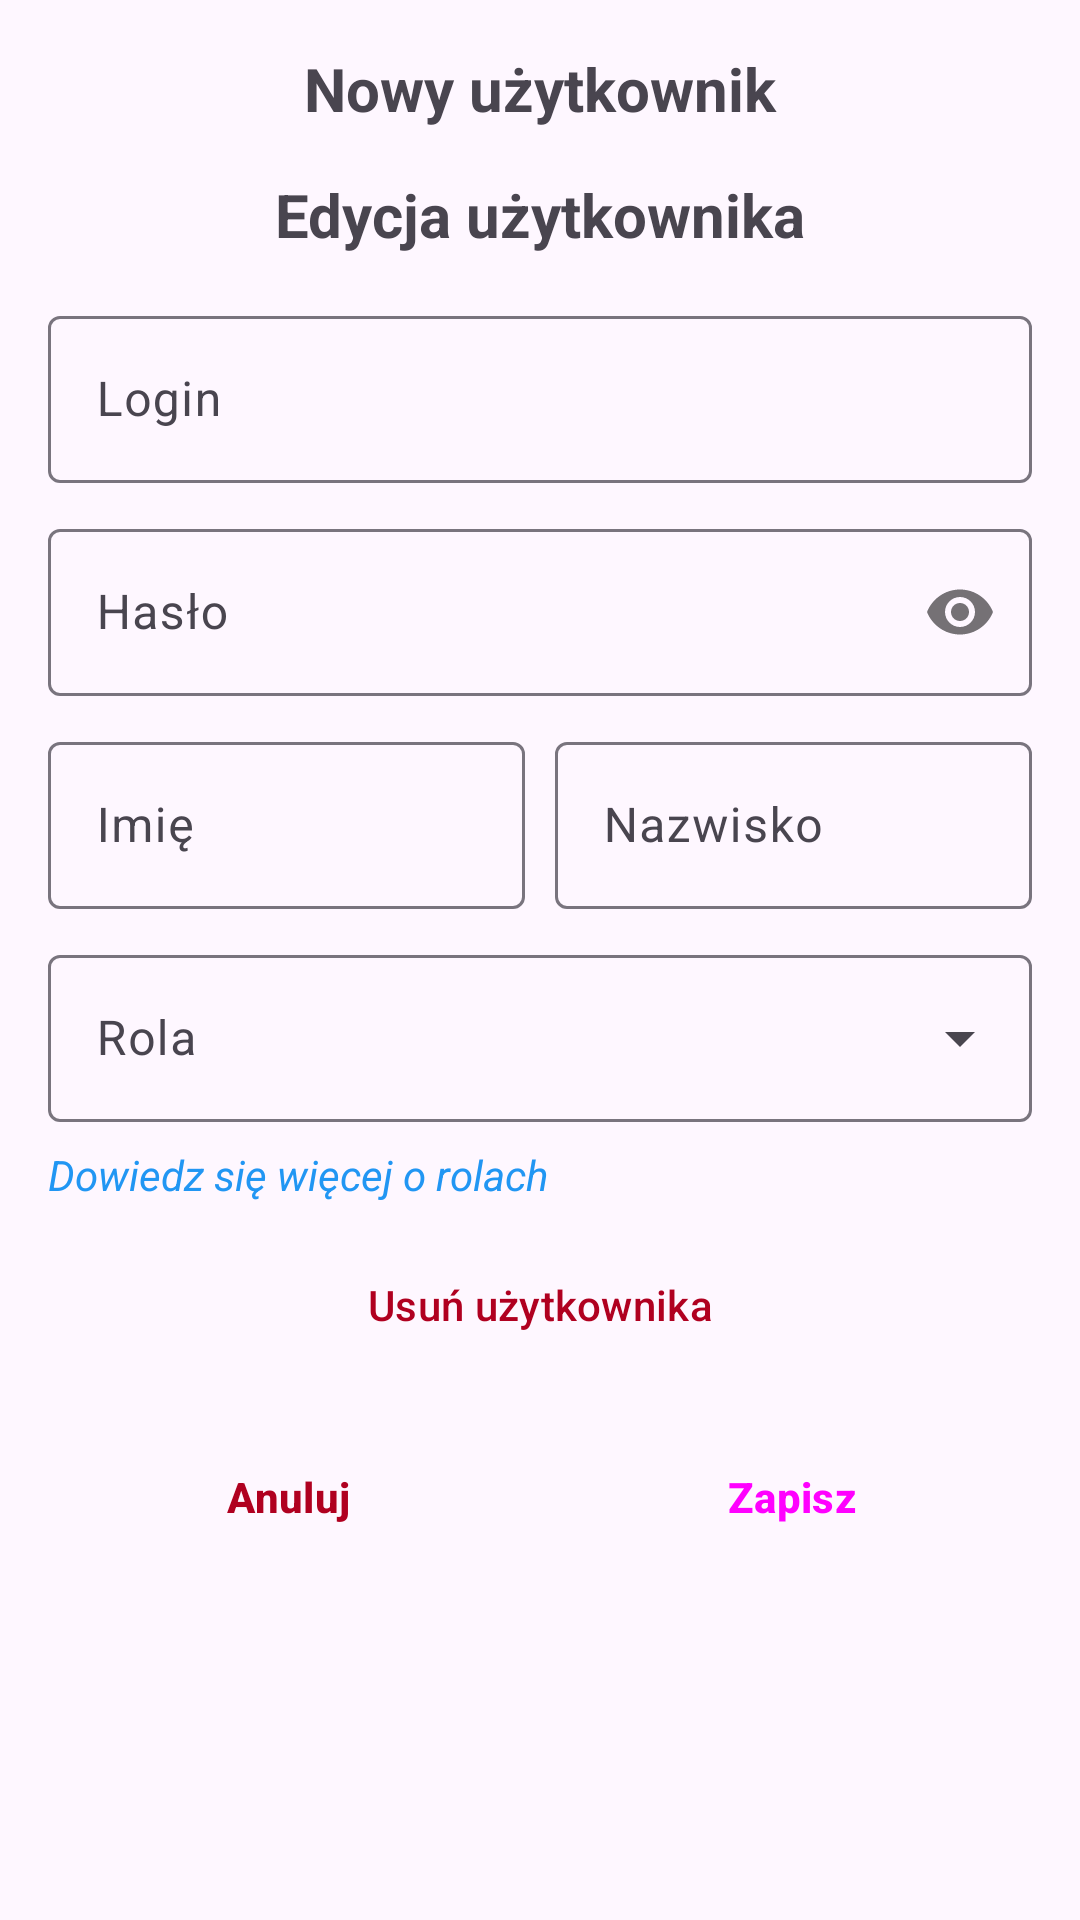

Reconstruct the res/layout file that produces this screen, plus the resources it refers to.
<!-- AndroidManifest.xml: application theme Theme.Magazynex -->
<!-- res/layout/dialog_add_user.xml -->
<?xml version="1.0" encoding="utf-8"?>
<LinearLayout xmlns:android="http://schemas.android.com/apk/res/android"
    android:layout_width="match_parent"
    android:layout_height="wrap_content"
    xmlns:app="http://schemas.android.com/apk/res-auto"
    android:orientation="vertical"
    android:padding="16dp">

    <TextView
        android:id="@+id/dialogTitleAdd"
        android:layout_width="match_parent"
        android:layout_height="wrap_content"
        android:text="Nowy użytkownik"
        android:textSize="20sp"
        android:textStyle="bold"
        android:gravity="center"
        android:paddingBottom="15dp"/>

    <TextView
        android:id="@+id/dialogTitleEdit"
        android:layout_width="match_parent"
        android:layout_height="wrap_content"
        android:text="Edycja użytkownika"
        android:textSize="20sp"
        android:textStyle="bold"
        android:gravity="center"
        android:paddingBottom="15dp"/>

    <com.google.android.material.textfield.TextInputLayout
        android:layout_width="match_parent"
        android:layout_height="wrap_content"
        android:hint="Login"
        android:id="@+id/inputNewLoginLayout">

        <com.google.android.material.textfield.TextInputEditText
            android:layout_width="match_parent"
            android:layout_height="wrap_content"
            android:id="@+id/inputNewLogin"/>
    </com.google.android.material.textfield.TextInputLayout>

    <com.google.android.material.textfield.TextInputLayout
        android:layout_width="match_parent"
        android:layout_height="wrap_content"
        android:hint="Hasło"
        android:layout_marginTop="10dp"
        app:passwordToggleEnabled="true"
        android:id="@+id/inputNewPasswordLayout">

        <com.google.android.material.textfield.TextInputEditText
            android:layout_width="match_parent"
            android:layout_height="wrap_content"
            android:id="@+id/inputNewPassword"
            android:inputType="textPassword"/>
    </com.google.android.material.textfield.TextInputLayout>

    <LinearLayout
        android:layout_width="match_parent"
        android:layout_height="wrap_content"
        android:orientation="horizontal"
        android:layout_marginTop="10dp">

        <com.google.android.material.textfield.TextInputLayout
            android:layout_width="0dp"
            android:layout_height="wrap_content"
            android:layout_weight="1"
            android:hint="Imię"
            android:layout_marginRight="5dp"
            android:id="@+id/inputNewNameLayout">

            <com.google.android.material.textfield.TextInputEditText
                android:layout_width="match_parent"
                android:layout_height="wrap_content"
                android:id="@+id/inputNewName"/>
        </com.google.android.material.textfield.TextInputLayout>

        <com.google.android.material.textfield.TextInputLayout
            android:layout_width="0dp"
            android:layout_height="wrap_content"
            android:layout_weight="1"
            android:hint="Nazwisko"
            android:layout_marginLeft="5dp"
            android:id="@+id/inputNewSurnameLayout">

            <com.google.android.material.textfield.TextInputEditText
                android:layout_width="match_parent"
                android:layout_height="wrap_content"
                android:id="@+id/inputNewSurname"/>
        </com.google.android.material.textfield.TextInputLayout>
    </LinearLayout>

    <com.google.android.material.textfield.TextInputLayout
        android:layout_width="match_parent"
        android:layout_height="wrap_content"
        android:id="@+id/dropdownRoleLayout"
        android:hint="Rola"
        android:layout_marginTop="10dp"
        style="@style/Widget.Material3.TextInputLayout.OutlinedBox.ExposedDropdownMenu">

        <AutoCompleteTextView
            android:layout_width="match_parent"
            android:layout_height="wrap_content"
            android:id="@+id/dropdownRole"
            android:inputType="none"
            android:importantForAccessibility="yes"/>
    </com.google.android.material.textfield.TextInputLayout>

    <TextView
        android:layout_width="match_parent"
        android:layout_height="wrap_content"
        android:id="@+id/textRoleInformation"
        android:layout_marginTop="8dp"
        android:text="Dowiedz się więcej o rolach"
        android:textStyle="italic"
        android:textColor="@color/colorPrimary"
        android:clickable="true"
        android:focusable="true"/>

    <Button
        android:layout_width="match_parent"
        android:layout_height="wrap_content"
        android:id="@+id/buttonRemoveUser"
        android:layout_marginTop="10dp"
        android:text="Usuń użytkownika"
        android:textColor="@color/design_default_color_error"
        app:icon="@drawable/ic_bin"
        app:iconTint="@color/design_default_color_error"
        style="@style/Widget.Material3.Button.OutlinedButton"/>

    <LinearLayout
        android:layout_width="match_parent"
        android:layout_height="wrap_content"
        android:orientation="horizontal"
        android:layout_marginTop="16dp">

        <Button
            android:layout_width="0dp"
            android:layout_height="wrap_content"
            android:layout_weight="1"
            android:id="@+id/buttonCancelUser"
            android:text="Anuluj"
            android:textColor="@color/design_default_color_error"
            android:textStyle="bold"
            android:layout_marginRight="4dp"
            style="@style/Widget.Material3.Button.TonalButton"/>

        <Button
            android:layout_width="0dp"
            android:layout_height="wrap_content"
            android:layout_weight="1"
            android:id="@+id/buttonSaveUser"
            android:text="Zapisz"
            android:textStyle="bold"
            android:layout_marginLeft="4dp"
            style="@style/Widget.Material3.Button.IconButton.Filled"/>
    </LinearLayout>
</LinearLayout>
<!-- resources referenced by this layout -->
<resources>
  <color name="colorPrimary">#2196F3</color>
  <style name="Theme.Magazynex" parent="Base.Theme.Magazynex" />
  <style name="Base.Theme.Magazynex" parent="Theme.Material3.DayNight.NoActionBar">
          
          <item name="colorPrimary">@color/colorPrimary</item>
          <item name="colorOnPrimary">@color/white</item>
      </style>
  <color name="white">#F2F3F4</color>
</resources>
